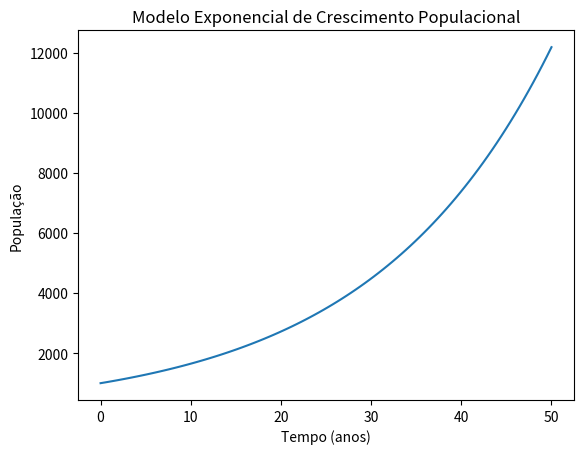

Write Python code to recreate this figure.
import numpy as np
import matplotlib.pyplot as plt

P0 = 1000
r = 0.05
t = np.linspace(0, 50, 100)

P = P0 * np.exp(r * t)

plt.plot(t, P)
plt.xlabel('Tempo (anos)')
plt.ylabel('População')
plt.title('Modelo Exponencial de Crescimento Populacional') 
plt.show()
